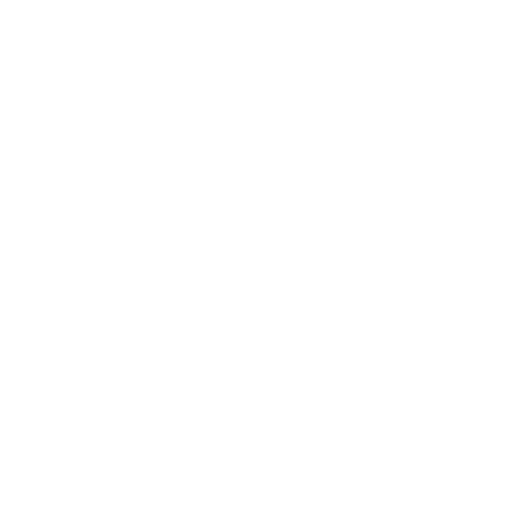
t = 0.00 s
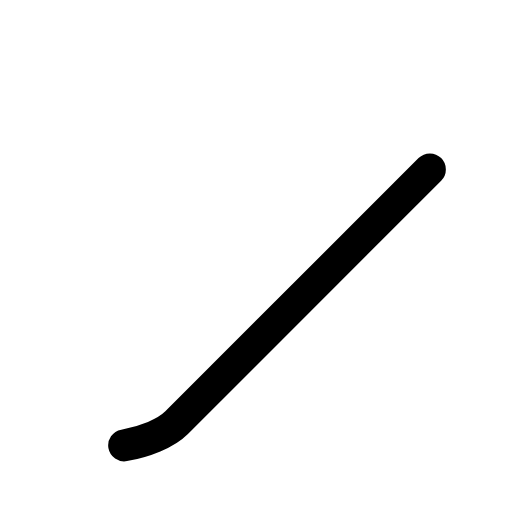
t = 0.18 s
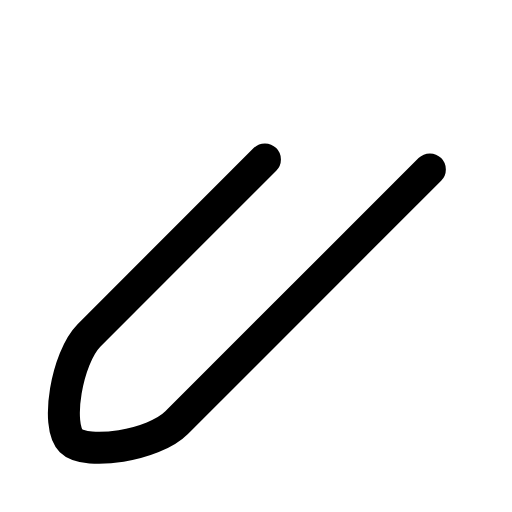
t = 0.35 s
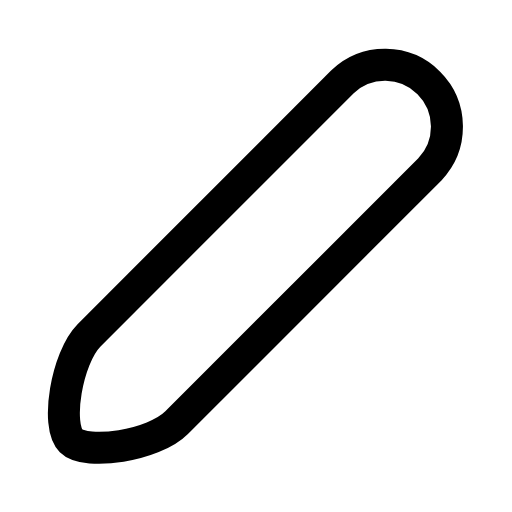
t = 0.53 s
t = 0.70 s: frame unchanged from t = 0.53 s, image omitted

The animated SVG that drew these frames (rendered in a browser with its animation timeline set to each time). Animation: 1 SMIL element (animate=1); one cycle of 0.70 s.

<?xml version="1.0" encoding="utf-8"?>
<svg width="800px" height="800px" viewBox="0 0 24 24" fill="none" xmlns="http://www.w3.org/2000/svg">
  <path d="M20.1498 7.93997L8.27978 19.81C7.21978 20.88 4.04977 21.3699 3.32977 20.6599C2.60977 19.9499 3.11978 16.78 4.17978 15.71L16.0498 3.84C16.5979 3.31801 17.3283 3.03097 18.0851 3.04019C18.842 3.04942 19.5652 3.35418 20.1004 3.88938C20.6356 4.42457 20.9403 5.14781 20.9496 5.90463C20.9588 6.66146 20.6718 7.39189 20.1498 7.93997V7.93997Z"
    stroke="#000000" stroke-width="1.5" stroke-linecap="round" stroke-linejoin="round"
    stroke-dasharray="78" stroke-dashoffset="78">
    <animate fill="freeze" attributeName="stroke-dashoffset" begin="0.00s" dur="0.70s" to="0" />
  </path>
</svg>
